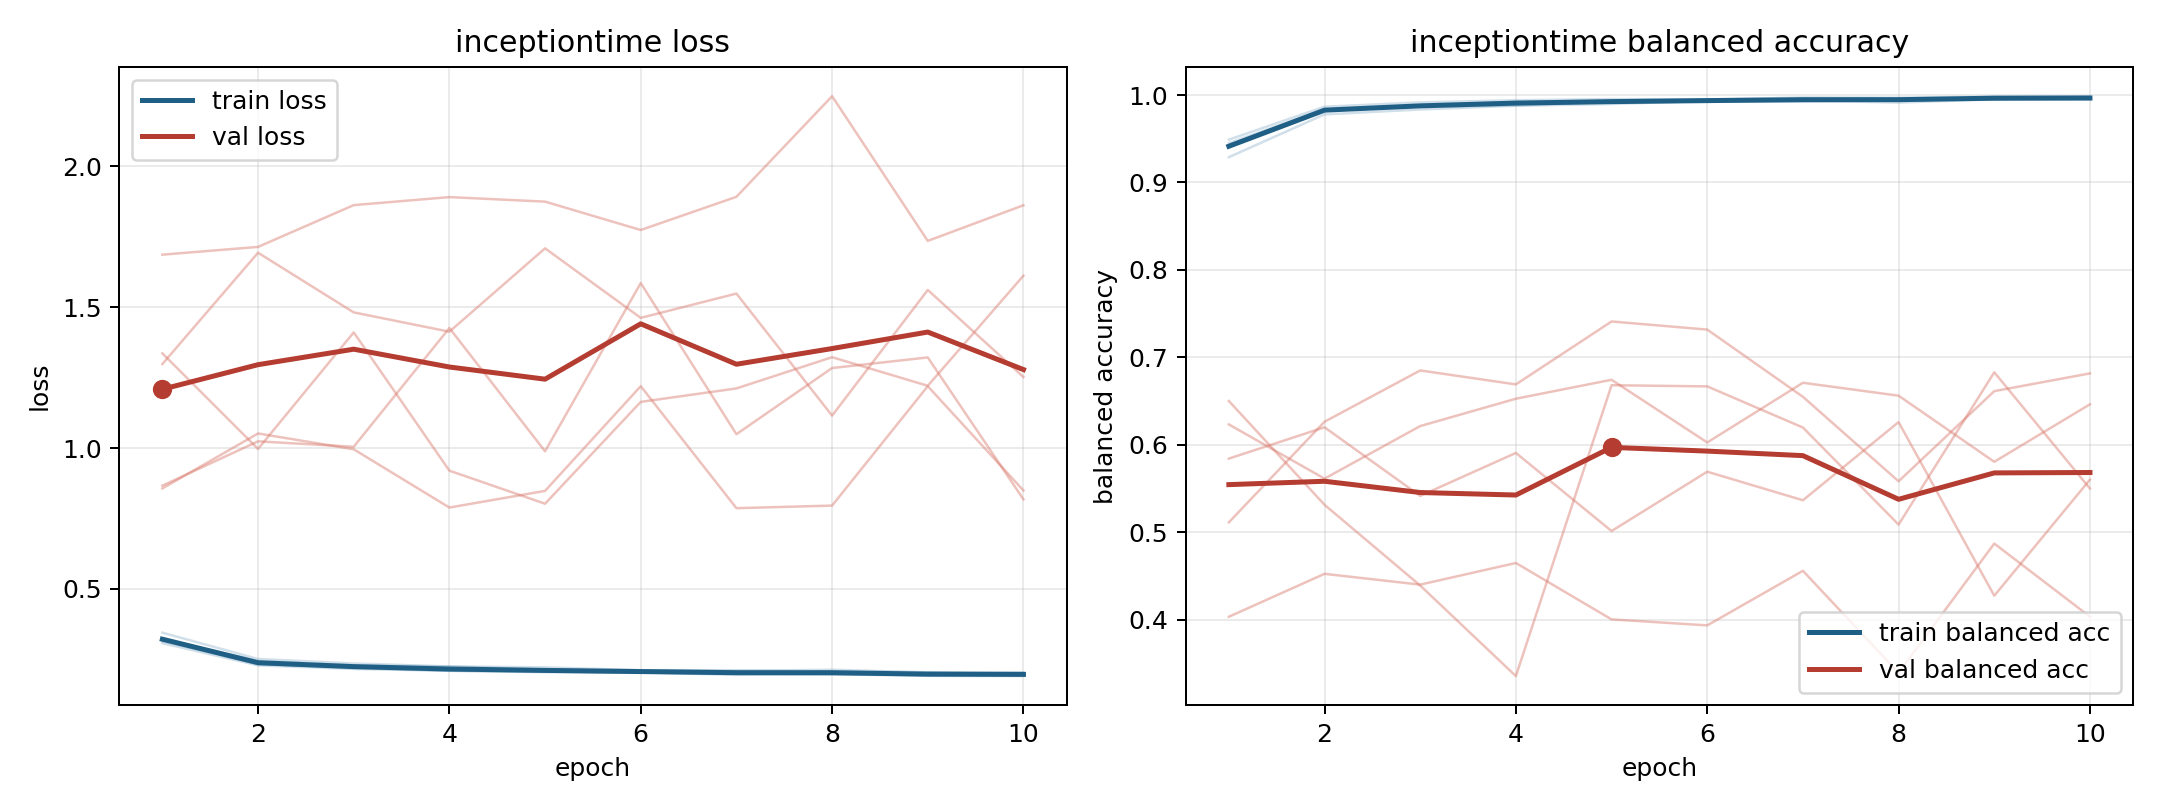

The table this chart was drawn from, first rows:
model, fold, epoch, train_loss, train_balanced_accuracy, val_loss, val_balanced_accuracy
inceptiontime, 1, 1, 0.3142, 0.945, 1.336, 0.5113
inceptiontime, 1, 2, 0.2341, 0.9836, 0.9969, 0.6263
inceptiontime, 1, 3, 0.2188, 0.9889, 1.411, 0.685
inceptiontime, 1, 4, 0.2099, 0.9919, 0.9199, 0.669
inceptiontime, 1, 5, 0.2079, 0.9924, 0.8025, 0.741
inceptiontime, 1, 6, 0.2028, 0.9942, 1.164, 0.7317
inceptiontime, 1, 7, 0.2, 0.995, 1.212, 0.6549
inceptiontime, 1, 8, 0.196, 0.9958, 1.323, 0.5582
inceptiontime, 1, 9, 0.195, 0.9967, 1.221, 0.6613
inceptiontime, 1, 10, 0.1962, 0.9959, 1.612, 0.6816
inceptiontime, 2, 1, 0.3073, 0.949, 1.687, 0.4033
inceptiontime, 2, 2, 0.2285, 0.9866, 1.714, 0.4524
inceptiontime, 2, 3, 0.2161, 0.9916, 1.863, 0.44
inceptiontime, 2, 4, 0.2094, 0.994, 1.891, 0.4648
inceptiontime, 2, 5, 0.2042, 0.9954, 1.875, 0.4003
inceptiontime, 2, 6, 0.2038, 0.9947, 1.774, 0.3934
inceptiontime, 2, 7, 0.1948, 0.9972, 1.892, 0.4558
inceptiontime, 2, 8, 0.1973, 0.9969, 2.249, 0.3392
inceptiontime, 2, 9, 0.1912, 0.9981, 1.736, 0.487
inceptiontime, 2, 10, 0.1905, 0.9986, 1.862, 0.4034
inceptiontime, 3, 1, 0.3447, 0.9289, 0.8568, 0.6232
inceptiontime, 3, 2, 0.2513, 0.9778, 1.052, 0.5613
inceptiontime, 3, 3, 0.2353, 0.9834, 0.9958, 0.6214
inceptiontime, 3, 4, 0.2248, 0.9877, 0.789, 0.6527
inceptiontime, 3, 5, 0.2215, 0.9897, 0.8481, 0.6743
inceptiontime, 3, 6, 0.2115, 0.9932, 1.22, 0.6026
inceptiontime, 3, 7, 0.2111, 0.9923, 0.7867, 0.6709
inceptiontime, 3, 8, 0.2068, 0.9944, 0.7959, 0.6561
inceptiontime, 3, 9, 0.2043, 0.9948, 1.22, 0.5805
inceptiontime, 3, 10, 0.2039, 0.9951, 0.8494, 0.6463
inceptiontime, 4, 1, 0.3209, 0.9422, 1.298, 0.5842
inceptiontime, 4, 2, 0.2442, 0.9828, 1.694, 0.62
inceptiontime, 4, 3, 0.228, 0.9868, 1.482, 0.5415
inceptiontime, 4, 4, 0.225, 0.988, 1.413, 0.5907
inceptiontime, 4, 5, 0.2136, 0.9925, 1.709, 0.5014
inceptiontime, 4, 6, 0.2112, 0.9921, 1.462, 0.5692
inceptiontime, 4, 7, 0.2086, 0.9936, 1.549, 0.5365
inceptiontime, 4, 8, 0.2133, 0.9913, 1.115, 0.6259
inceptiontime, 4, 9, 0.2035, 0.9951, 1.562, 0.4274
inceptiontime, 4, 10, 0.1968, 0.9973, 1.252, 0.5601
inceptiontime, 5, 1, 0.3207, 0.9419, 0.8667, 0.6501
inceptiontime, 5, 2, 0.2324, 0.9825, 1.024, 0.5313
inceptiontime, 5, 3, 0.2229, 0.9872, 1.005, 0.439
inceptiontime, 5, 4, 0.2093, 0.992, 1.426, 0.3354
inceptiontime, 5, 5, 0.2062, 0.9922, 0.9887, 0.6681
inceptiontime, 5, 6, 0.2037, 0.9937, 1.586, 0.6668
inceptiontime, 5, 7, 0.1987, 0.9951, 1.049, 0.6197
inceptiontime, 5, 8, 0.1995, 0.9948, 1.284, 0.5087
inceptiontime, 5, 9, 0.1935, 0.997, 1.322, 0.6829
inceptiontime, 5, 10, 0.1955, 0.9956, 0.8181, 0.5499
